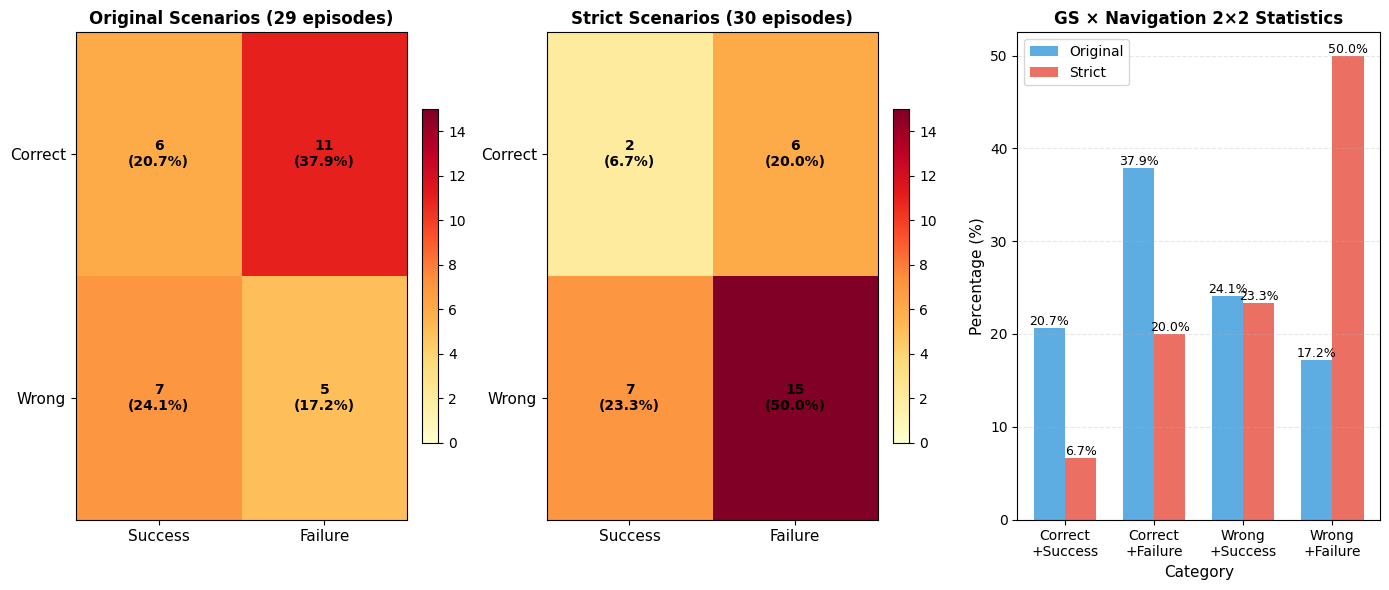

Recreate this plot in Python. (Note: this script raises an exception after producing the figure.)
#!/usr/bin/env python3
# -*- coding: utf-8 -*-
"""
生成分析类结果的可视化图表

包括：
1. GS×导航 2×2 统计的热力图/分块条形图
2. "选错+成功"空间距离分布（直方图/条形图）
3. 干净场景 vs 全体场景对比（选错+成功占比对比）
"""

import json
import numpy as np
import matplotlib.pyplot as plt
import matplotlib
from pathlib import Path

# 设置中文字体
matplotlib.rcParams['font.sans-serif'] = ['SimHei', 'Arial Unicode MS', 'DejaVu Sans']
matplotlib.rcParams['axes.unicode_minus'] = False

# 设置输出目录
output_dir = Path("results/figures")
output_dir.mkdir(parents=True, exist_ok=True)

# ============================================================================
# 图1: GS×导航 2×2 统计的热力图和分块条形图
# ============================================================================

def plot_2x2_heatmap_and_bar():
    """绘制GS×导航2×2统计的热力图和分块条形图"""
    
    # 原始场景数据（29 episodes）
    original_data = {
        'correct_success': 6,
        'correct_fail': 11,
        'wrong_success': 7,
        'wrong_fail': 5
    }
    original_total = sum(original_data.values())
    
    # 严格场景数据（30 episodes）
    strict_data = {
        'correct_success': 2,
        'correct_fail': 6,
        'wrong_success': 7,
        'wrong_fail': 15
    }
    strict_total = sum(strict_data.values())
    
    # 创建图表
    fig = plt.figure(figsize=(14, 6))
    
    # 子图1: 热力图（原始场景）
    ax1 = plt.subplot(1, 3, 1)
    matrix_original = np.array([
        [original_data['correct_success'], original_data['correct_fail']],
        [original_data['wrong_success'], original_data['wrong_fail']]
    ])
    im1 = ax1.imshow(matrix_original, cmap='YlOrRd', aspect='auto', vmin=0, vmax=15)
    ax1.set_xticks([0, 1])
    ax1.set_xticklabels(['Success', 'Failure'], fontsize=11)
    ax1.set_yticks([0, 1])
    ax1.set_yticklabels(['Correct', 'Wrong'], fontsize=11)
    ax1.set_title('Original Scenarios (29 episodes)', fontsize=12, fontweight='bold')
    
    # 添加数值标注
    for i in range(2):
        for j in range(2):
            value = matrix_original[i, j]
            percentage = value / original_total * 100
            text = ax1.text(j, i, f'{value}\n({percentage:.1f}%)',
                          ha="center", va="center", color="black", fontsize=10, fontweight='bold')
    
    plt.colorbar(im1, ax=ax1, fraction=0.046, pad=0.04)
    
    # 子图2: 热力图（严格场景）
    ax2 = plt.subplot(1, 3, 2)
    matrix_strict = np.array([
        [strict_data['correct_success'], strict_data['correct_fail']],
        [strict_data['wrong_success'], strict_data['wrong_fail']]
    ])
    im2 = ax2.imshow(matrix_strict, cmap='YlOrRd', aspect='auto', vmin=0, vmax=15)
    ax2.set_xticks([0, 1])
    ax2.set_xticklabels(['Success', 'Failure'], fontsize=11)
    ax2.set_yticks([0, 1])
    ax2.set_yticklabels(['Correct', 'Wrong'], fontsize=11)
    ax2.set_title('Strict Scenarios (30 episodes)', fontsize=12, fontweight='bold')
    
    # 添加数值标注
    for i in range(2):
        for j in range(2):
            value = matrix_strict[i, j]
            percentage = value / strict_total * 100
            text = ax2.text(j, i, f'{value}\n({percentage:.1f}%)',
                          ha="center", va="center", color="black", fontsize=10, fontweight='bold')
    
    plt.colorbar(im2, ax=ax2, fraction=0.046, pad=0.04)
    
    # 子图3: 分块条形图对比
    ax3 = plt.subplot(1, 3, 3)
    
    categories = ['Correct\n+Success', 'Correct\n+Failure', 'Wrong\n+Success', 'Wrong\n+Failure']
    original_values = [
        original_data['correct_success'] / original_total * 100,
        original_data['correct_fail'] / original_total * 100,
        original_data['wrong_success'] / original_total * 100,
        original_data['wrong_fail'] / original_total * 100
    ]
    strict_values = [
        strict_data['correct_success'] / strict_total * 100,
        strict_data['correct_fail'] / strict_total * 100,
        strict_data['wrong_success'] / strict_total * 100,
        strict_data['wrong_fail'] / strict_total * 100
    ]
    
    x = np.arange(len(categories))
    width = 0.35
    
    bars1 = ax3.bar(x - width/2, original_values, width, label='Original', color='#3498db', alpha=0.8)
    bars2 = ax3.bar(x + width/2, strict_values, width, label='Strict', color='#e74c3c', alpha=0.8)
    
    ax3.set_xlabel('Category', fontsize=11)
    ax3.set_ylabel('Percentage (%)', fontsize=11)
    ax3.set_title('GS × Navigation 2×2 Statistics', fontsize=12, fontweight='bold')
    ax3.set_xticks(x)
    ax3.set_xticklabels(categories, rotation=0, ha='center', fontsize=10)
    ax3.legend(fontsize=10)
    ax3.grid(axis='y', alpha=0.3, linestyle='--')
    
    # 添加数值标签
    for bars in [bars1, bars2]:
        for bar in bars:
            height = bar.get_height()
            ax3.text(bar.get_x() + bar.get_width()/2., height,
                    f'{height:.1f}%',
                    ha='center', va='bottom', fontsize=9)
    
    plt.tight_layout()
    plt.savefig(output_dir / 'fig6_gs_nav_2x2_analysis.png', dpi=300, bbox_inches='tight')
    plt.savefig(output_dir / 'fig6_gs_nav_2x2_analysis.pdf', bbox_inches='tight')
    print(f"[OK] 图1已保存: {output_dir / 'fig6_gs_nav_2x2_analysis.png'}")
    plt.close()


# ============================================================================
# 图2: "选错+成功"空间距离分布
# ============================================================================

def plot_mismatch_distance_distribution():
    """绘制"选错+成功"空间距离分布"""
    
    # 加载数据
    with open('results/gs_mismatch_distance_analysis.json', 'r', encoding='utf-8') as f:
        data = json.load(f)
    
    distances = [ep['distance'] for ep in data['episode_details']]
    mean_dist = data['mean_distance']
    median_dist = data['median_distance']
    
    # 创建图表
    fig, (ax1, ax2) = plt.subplots(1, 2, figsize=(14, 5))
    
    # 子图1: 直方图
    ax1.hist(distances, bins=10, color='#3498db', alpha=0.7, edgecolor='black', linewidth=1.2)
    ax1.axvline(mean_dist, color='red', linestyle='--', linewidth=2, label=f'Mean: {mean_dist:.2f}m')
    ax1.axvline(median_dist, color='green', linestyle='--', linewidth=2, label=f'Median: {median_dist:.2f}m')
    ax1.set_xlabel('Distance (m)', fontsize=11)
    ax1.set_ylabel('Number of Episodes', fontsize=11)
    ax1.set_title('Spatial Distance Distribution\n(Wrong + Success)', fontsize=12, fontweight='bold')
    ax1.legend(fontsize=10)
    ax1.grid(axis='y', alpha=0.3, linestyle='--')
    
    # 子图2: 条形图（按距离区间）
    bins = [0, 5, 10, 15, 20, 50, 100]
    bin_labels = ['<5m', '5-10m', '10-15m', '15-20m', '20-50m', '≥50m']
    counts = [0] * (len(bins) - 1)
    
    for dist in distances:
        for i in range(len(bins) - 1):
            if bins[i] <= dist < bins[i+1]:
                counts[i] += 1
                break
        if dist >= bins[-1]:
            counts[-1] += 1
    
    colors = ['#2ecc71' if i < 2 else '#f39c12' if i < 4 else '#e74c3c' for i in range(len(counts))]
    bars = ax2.bar(bin_labels, counts, color=colors, alpha=0.7, edgecolor='black', linewidth=1.2)
    ax2.set_xlabel('Distance Range', fontsize=11)
    ax2.set_ylabel('Number of Episodes', fontsize=11)
    ax2.set_title('Spatial Distance Distribution\n(Binned Statistics)', fontsize=12, fontweight='bold')
    ax2.grid(axis='y', alpha=0.3, linestyle='--')
    
    # 添加数值标签
    for bar in bars:
        height = bar.get_height()
        if height > 0:
            ax2.text(bar.get_x() + bar.get_width()/2., height,
                    f'{int(height)}',
                    ha='center', va='bottom', fontsize=10, fontweight='bold')
    
    # 添加统计信息文本框
    stats_text = f'Statistics:\nMean: {mean_dist:.2f}m\nMedian: {median_dist:.2f}m\n<5m: {data["dist_lt_5m"]} episodes\n<20m: {data["dist_lt_20m"]} episodes'
    ax2.text(0.98, 0.98, stats_text, transform=ax2.transAxes,
            fontsize=9, verticalalignment='top', horizontalalignment='right',
            bbox=dict(boxstyle='round', facecolor='wheat', alpha=0.5))
    
    plt.tight_layout()
    plt.savefig(output_dir / 'fig7_mismatch_distance_distribution.png', dpi=300, bbox_inches='tight')
    plt.savefig(output_dir / 'fig7_mismatch_distance_distribution.pdf', bbox_inches='tight')
    print(f"[OK] 图2已保存: {output_dir / 'fig7_mismatch_distance_distribution.png'}")
    plt.close()


# ============================================================================
# 图3: 干净场景 vs 全体场景对比
# ============================================================================

def plot_clean_vs_all_comparison():
    """绘制干净场景 vs 全体场景对比"""
    
    # 数据
    all_episodes = {
        'total': 29,
        'wrong_success': 7,
        'wrong_success_rate': 24.1
    }
    
    clean_episodes = {
        'total': 18,
        'wrong_success': 2,
        'wrong_success_rate': 11.1
    }
    
    # 创建图表
    fig, (ax1, ax2) = plt.subplots(1, 2, figsize=(14, 5))
    
    # 子图1: 占比对比（条形图）
    categories = ['All Scenarios', 'Clean Scenarios']
    rates = [all_episodes['wrong_success_rate'], clean_episodes['wrong_success_rate']]
    colors = ['#e74c3c', '#2ecc71']
    
    bars = ax1.bar(categories, rates, color=colors, alpha=0.7, edgecolor='black', linewidth=1.5, width=0.6)
    ax1.set_ylabel('Wrong + Success Rate (%)', fontsize=11)
    ax1.set_title('Wrong + Success Rate Comparison', fontsize=12, fontweight='bold')
    ax1.set_ylim(0, max(rates) * 1.3)
    ax1.grid(axis='y', alpha=0.3, linestyle='--')
    
    # 添加数值标签
    for i, (bar, rate) in enumerate(zip(bars, rates)):
        height = bar.get_height()
        ax1.text(bar.get_x() + bar.get_width()/2., height,
                f'{rate:.1f}%\n({all_episodes["wrong_success"] if i == 0 else clean_episodes["wrong_success"]}/{all_episodes["total"] if i == 0 else clean_episodes["total"]})',
                ha='center', va='bottom', fontsize=11, fontweight='bold')
    
    # 添加下降箭头
    arrow_y = max(rates) * 1.15
    ax1.annotate('', xy=(1, clean_episodes['wrong_success_rate']), 
                xytext=(0, all_episodes['wrong_success_rate']),
                arrowprops=dict(arrowstyle='->', color='red', lw=2))
    ax1.text(0.5, arrow_y, f'Decrease {all_episodes["wrong_success_rate"] - clean_episodes["wrong_success_rate"]:.1f}%',
            ha='center', fontsize=10, color='red', fontweight='bold')
    
    # 子图2: 详细对比（堆叠条形图）
    ax2.barh(['All Scenarios', 'Clean Scenarios'], 
            [all_episodes['wrong_success'], clean_episodes['wrong_success']],
            color='#e74c3c', alpha=0.7, label='Wrong + Success', edgecolor='black', linewidth=1.2)
    ax2.barh(['All Scenarios', 'Clean Scenarios'],
            [all_episodes['total'] - all_episodes['wrong_success'], 
             clean_episodes['total'] - clean_episodes['wrong_success']],
            left=[all_episodes['wrong_success'], clean_episodes['wrong_success']],
            color='#95a5a6', alpha=0.7, label='Others', edgecolor='black', linewidth=1.2)
    
    ax2.set_xlabel('Number of Episodes', fontsize=11)
    ax2.set_title('Episode Count Comparison', fontsize=12, fontweight='bold')
    ax2.legend(fontsize=10)
    ax2.grid(axis='x', alpha=0.3, linestyle='--')
    
    # 添加数值标签
    for i, (label, total, wrong_success) in enumerate([
        ('All Scenarios', all_episodes['total'], all_episodes['wrong_success']),
        ('Clean Scenarios', clean_episodes['total'], clean_episodes['wrong_success'])
    ]):
        ax2.text(wrong_success/2, i, f'{wrong_success}',
                ha='center', va='center', fontsize=11, fontweight='bold', color='white')
        ax2.text(wrong_success + (total - wrong_success)/2, i, f'{total - wrong_success}',
                ha='center', va='center', fontsize=11, fontweight='bold')
    
    plt.tight_layout()
    plt.savefig(output_dir / 'fig8_clean_vs_all_comparison.png', dpi=300, bbox_inches='tight')
    plt.savefig(output_dir / 'fig8_clean_vs_all_comparison.pdf', bbox_inches='tight')
    print(f"[OK] 图3已保存: {output_dir / 'fig8_clean_vs_all_comparison.png'}")
    plt.close()


# ============================================================================
# 主函数
# ============================================================================

def main():
    print("="*60)
    print("生成分析类结果可视化图表")
    print("="*60)
    
    # 图1: GS×导航 2×2 统计
    print("\n[1/3] 生成GS×导航2×2统计图表...")
    plot_2x2_heatmap_and_bar()
    
    # 图2: "选错+成功"空间距离分布
    print("\n[2/3] 生成选错+成功空间距离分布图表...")
    plot_mismatch_distance_distribution()
    
    # 图3: 干净场景 vs 全体场景对比
    print("\n[3/3] 生成干净场景vs全体场景对比图表...")
    plot_clean_vs_all_comparison()
    
    print("\n" + "="*60)
    print("[OK] 所有图表生成完成！")
    print(f"输出目录: {output_dir}")
    print("="*60)


if __name__ == '__main__':
    main()
